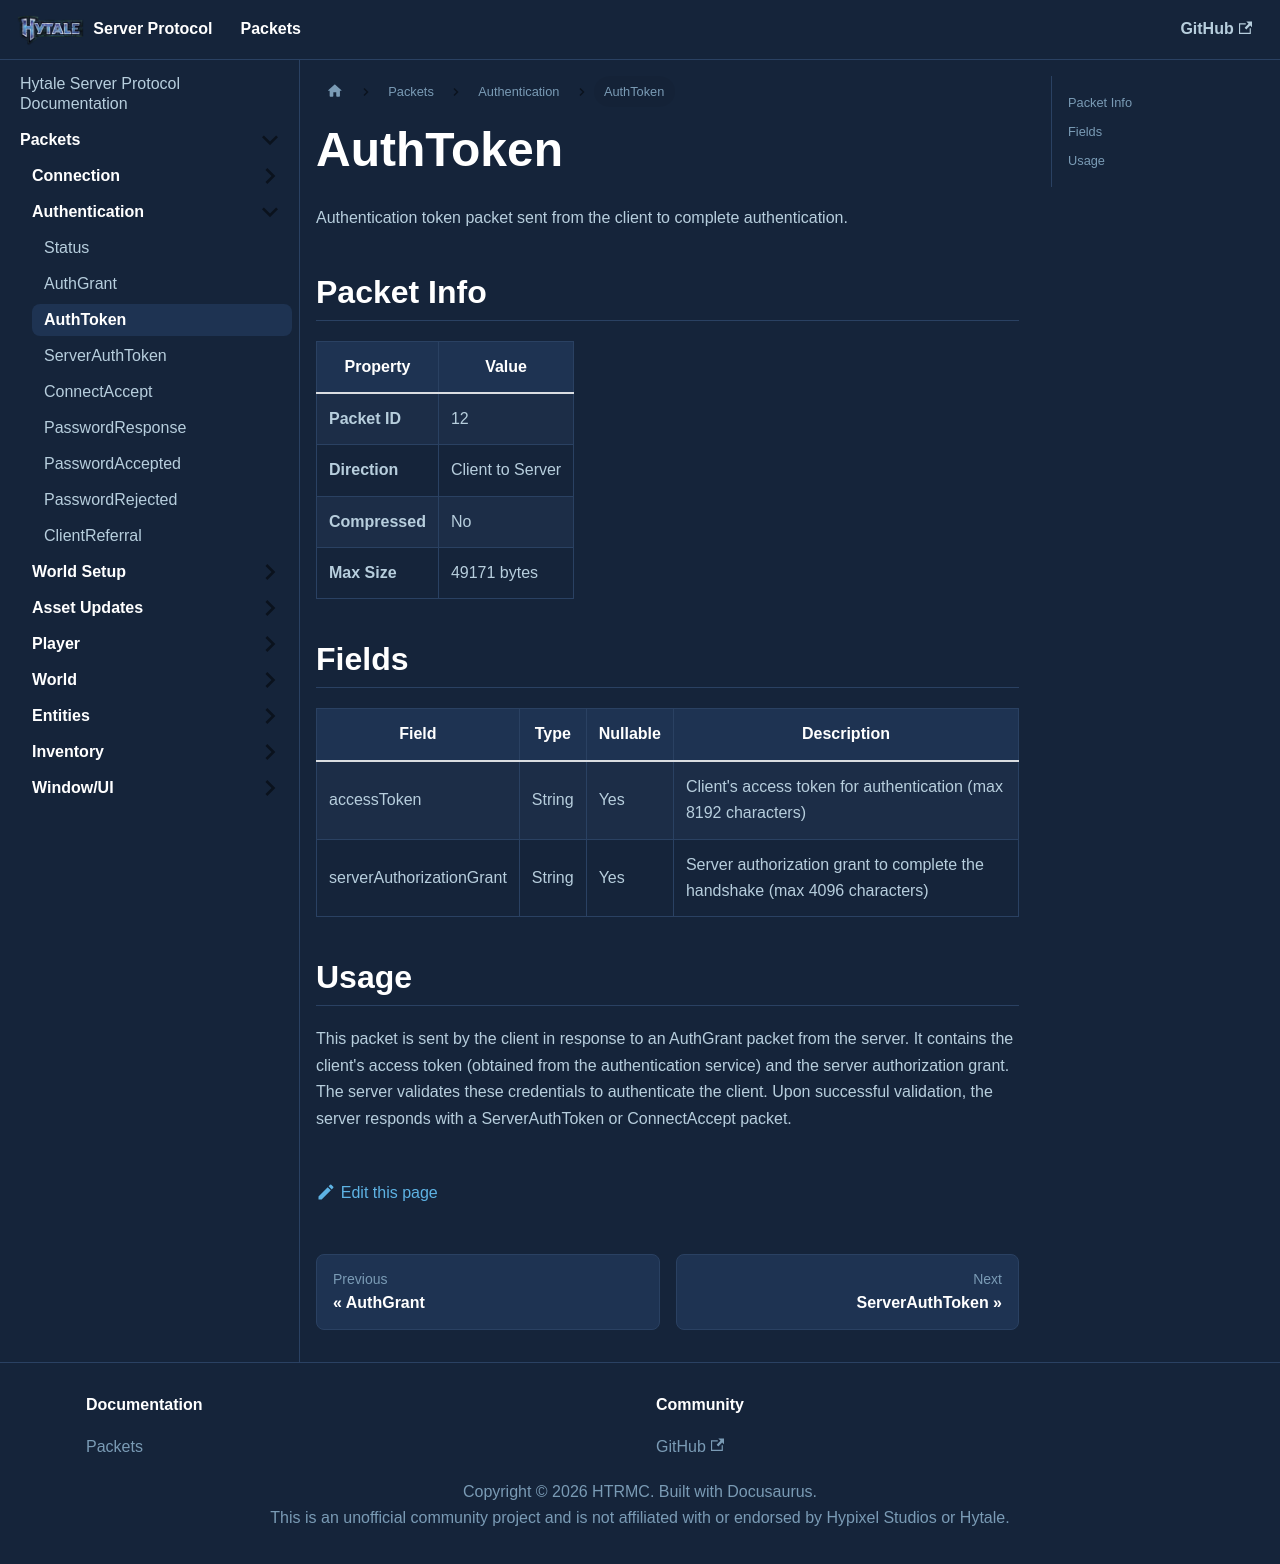

repository: HTRMC/HytaleServerDocs · page: docs/packets/auth/authtoken/index.html · generator: docusaurus

---
sidebar_position: 3
---

# AuthToken

Authentication token packet sent from the client to complete authentication.

## Packet Info

| Property | Value |
|----------|-------|
| **Packet ID** | 12 |
| **Direction** | Client to Server |
| **Compressed** | No |
| **Max Size** | 49171 bytes |

## Fields

| Field | Type | Nullable | Description |
|-------|------|----------|-------------|
| accessToken | String | Yes | Client's access token for authentication (max 8192 characters) |
| serverAuthorizationGrant | String | Yes | Server authorization grant to complete the handshake (max 4096 characters) |

## Usage

This packet is sent by the client in response to an AuthGrant packet from the server. It contains the client's access token (obtained from the authentication service) and the server authorization grant. The server validates these credentials to authenticate the client. Upon successful validation, the server responds with a ServerAuthToken or ConnectAccept packet.
